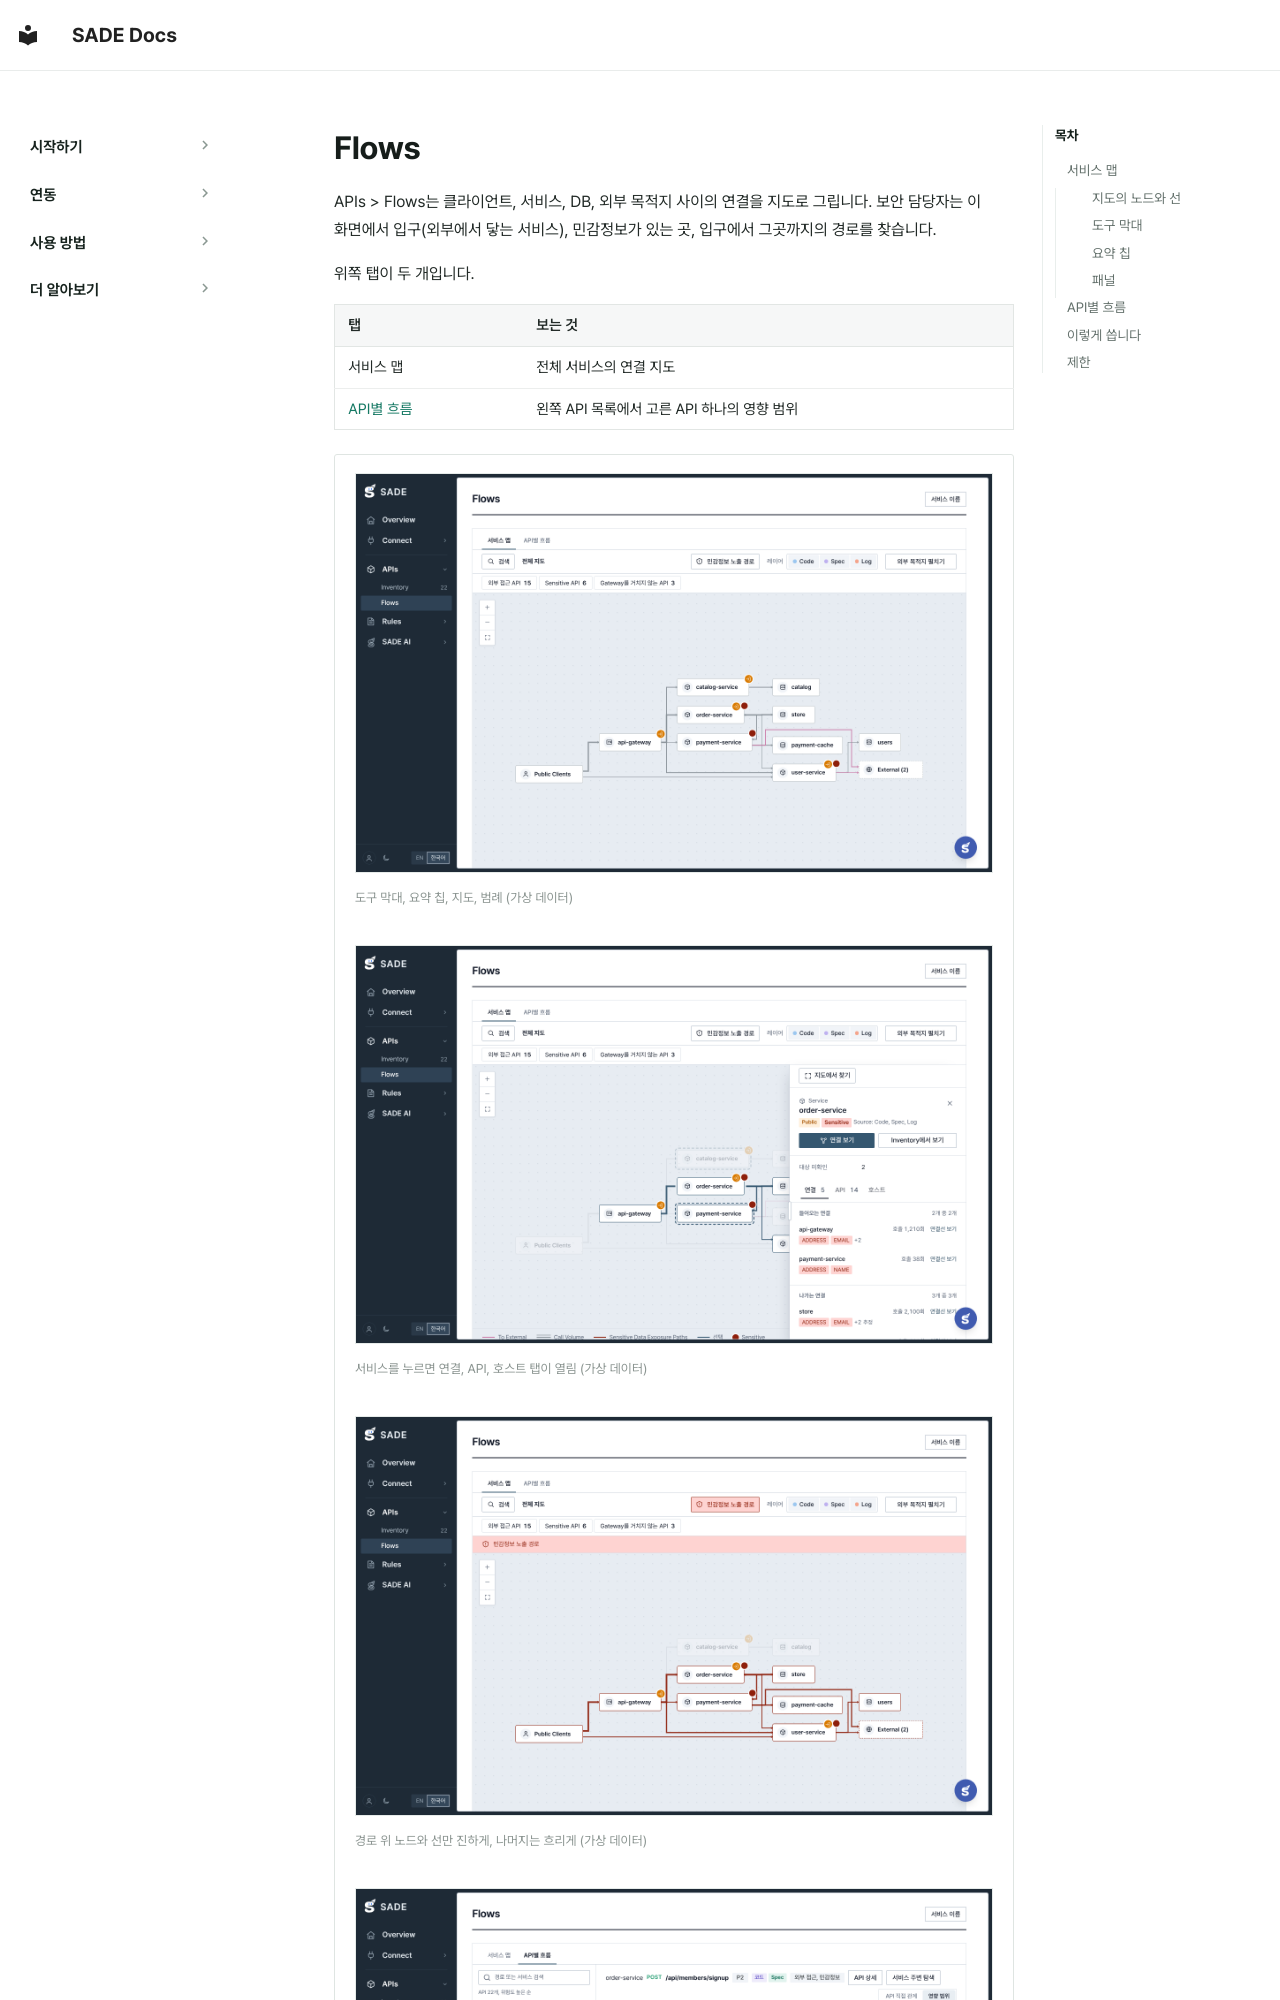

repository: BoB-15th-SADE/SADE-docs · page: ko/features/flows/index.html · generator: mkdocs

# Flows

APIs > Flows는 클라이언트, 서비스, DB, 외부 목적지 사이의 연결을 지도로 그립니다. 보안 담당자는 이 화면에서 입구(외부에서 닿는 서비스), 민감정보가 있는 곳, 입구에서 그곳까지의 경로를 찾습니다.

위쪽 탭이 두 개입니다.

| 탭 | 보는 것 |
|---|---|
| 서비스 맵 | 전체 서비스의 연결 지도 |
| [API별 흐름](#api) | 왼쪽 API 목록에서 고른 API 하나의 영향 범위 |

<div class="sade-slides" markdown>

<div class="sade-slide" markdown data-title="전체 지도">

[![전체 지도](../../assets/screens/flows.png){ loading=lazy }](../../assets/screens/flows.png)

<small>도구 막대, 요약 칩, 지도, 범례 (가상 데이터)</small>

</div>

<div class="sade-slide" markdown data-title="서비스 패널">

[![서비스 패널](../../assets/screens/flows-service.png){ loading=lazy }](../../assets/screens/flows-service.png)

<small>서비스를 누르면 연결, API, 호스트 탭이 열림 (가상 데이터)</small>

</div>

<div class="sade-slide" markdown data-title="민감정보 노출 경로">

[![민감정보 노출 경로](../../assets/screens/flows-paths.png){ loading=lazy }](../../assets/screens/flows-paths.png)

<small>경로 위 노드와 선만 진하게, 나머지는 흐리게 (가상 데이터)</small>

</div>

<div class="sade-slide" markdown data-title="API별 흐름">

[![API별 흐름](../../assets/screens/flows-api.png){ loading=lazy }](../../assets/screens/flows-api.png)

<small>왼쪽 API 목록, 오른쪽 고른 API의 영향 범위 (가상 데이터)</small>

</div>

<div class="sade-slide" markdown data-title="영향 범위 요약">

[![영향 범위 요약](../../assets/screens/flows-impact.png){ loading=lazy }](../../assets/screens/flows-impact.png)

<small>유입 경로, 연계 대상, 경로상 민감정보 (가상 데이터)</small>

</div>

</div>

## 서비스 맵
